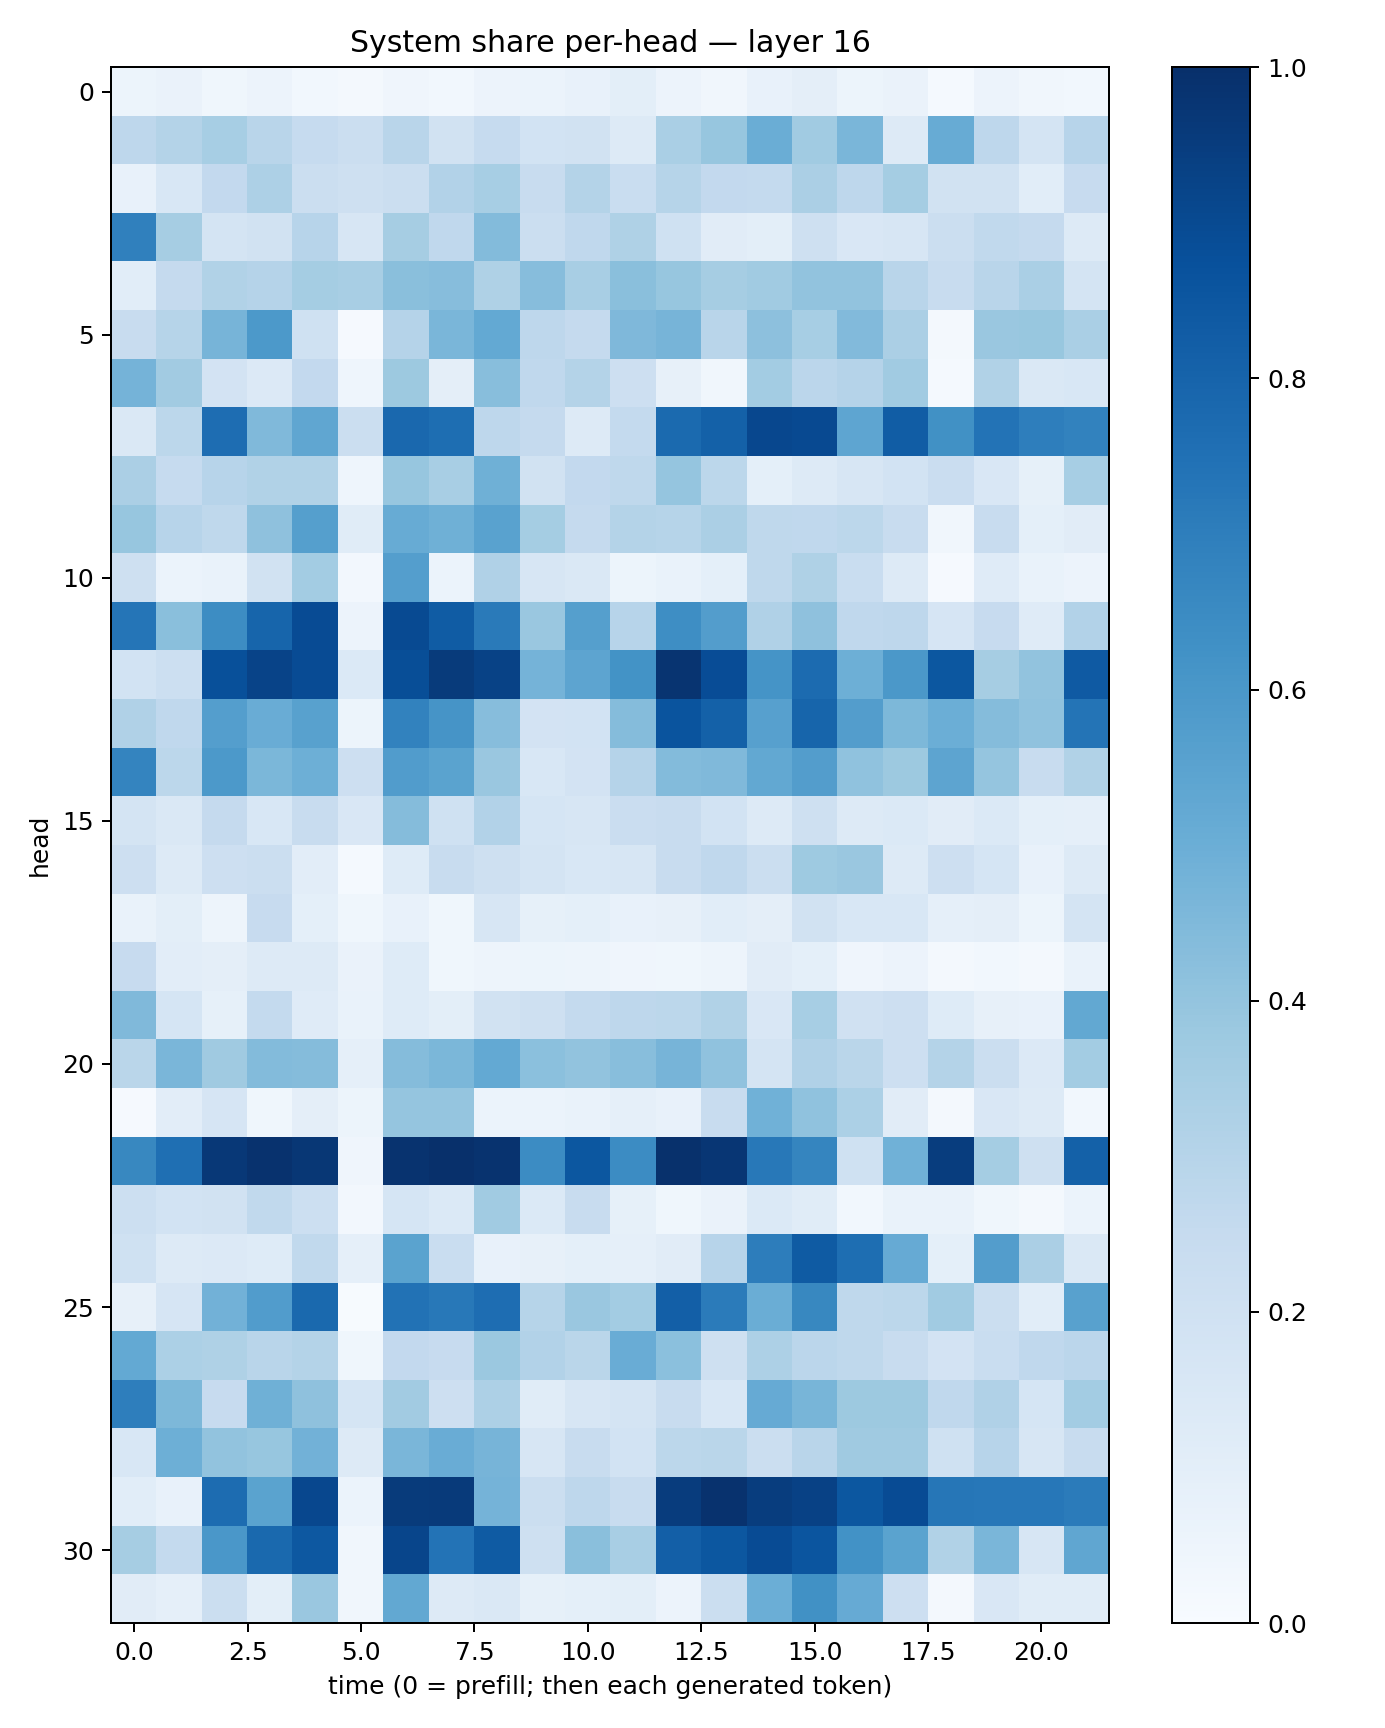

The data file committed next to this chart (first rows):
0.051908333, 0.066168234, 0.03720741, 0.055612195, 0.031077672, 0.021227444, 0.04285345, 0.029087229, 0.05524557, 0.059627395, 0.075968035, 0.098823935, 0.05589886, 0.033001587, 0.07487644, 0.09428592, 0.05175686, 0.06532114, 0.011785215, 0.05825802, 0.033153072, 0.0298008
0.2749, 0.3086, 0.3471, 0.2905, 0.2487, 0.2212, 0.2907, 0.1907, 0.2482, 0.1843, 0.191, 0.1306, 0.3363, 0.3938, 0.5027, 0.3645, 0.4646, 0.1255, 0.5095, 0.2755, 0.1779, 0.2932
0.07435, 0.1561, 0.2608, 0.3268, 0.2244, 0.2109, 0.226, 0.3101, 0.344, 0.2394, 0.3057, 0.2336, 0.2999, 0.2606, 0.2556, 0.3354, 0.2748, 0.3548, 0.1881, 0.192, 0.1073, 0.2446
0.689, 0.3498, 0.176, 0.1931, 0.2957, 0.1607, 0.3482, 0.2695, 0.4402, 0.2251, 0.2692, 0.3211, 0.2029, 0.1133, 0.1016, 0.2036, 0.1489, 0.1577, 0.223, 0.2626, 0.2522, 0.1307
0.1075, 0.2511, 0.3155, 0.3009, 0.3518, 0.3433, 0.422, 0.4306, 0.3212, 0.4309, 0.3429, 0.4257, 0.3909, 0.3477, 0.3638, 0.4042, 0.4054, 0.2895, 0.2365, 0.292, 0.339, 0.1738
0.2362, 0.2969, 0.4712, 0.5915, 0.2006, 0.01147, 0.3022, 0.464, 0.5231, 0.2747, 0.2514, 0.4523, 0.4719, 0.2891, 0.4141, 0.3448, 0.4447, 0.3324, 0.02282, 0.386, 0.3902, 0.3389
0.4746, 0.3626, 0.1832, 0.1351, 0.2595, 0.04627, 0.3764, 0.09703, 0.4258, 0.2689, 0.3073, 0.2138, 0.07866, 0.03393, 0.3564, 0.285, 0.3014, 0.3642, 0.0135, 0.3152, 0.1431, 0.1532
0.1419, 0.281, 0.7643, 0.4479, 0.533, 0.2224, 0.7827, 0.7599, 0.2773, 0.2522, 0.1304, 0.2572, 0.7768, 0.8087, 0.9098, 0.8991, 0.538, 0.8271, 0.6265, 0.7417, 0.6973, 0.6818
0.3321, 0.2468, 0.2954, 0.314, 0.3146, 0.04638, 0.394, 0.3406, 0.4919, 0.1887, 0.2585, 0.271, 0.3964, 0.2789, 0.09038, 0.1252, 0.1576, 0.186, 0.2269, 0.1486, 0.08588, 0.3475
0.3938, 0.2955, 0.2699, 0.4135, 0.5638, 0.1145, 0.5115, 0.4905, 0.5508, 0.3552, 0.2506, 0.3082, 0.297, 0.3322, 0.2699, 0.2671, 0.28, 0.242, 0.03254, 0.2352, 0.09352, 0.1107
0.2033, 0.06216, 0.0698, 0.1939, 0.3559, 0.02653, 0.5672, 0.06239, 0.3178, 0.1608, 0.1458, 0.05244, 0.06759, 0.09146, 0.2723, 0.3218, 0.2335, 0.131, 0.008844, 0.1193, 0.0666, 0.05781
0.7328, 0.4227, 0.6436, 0.7961, 0.8915, 0.05559, 0.8972, 0.8287, 0.7138, 0.385, 0.5663, 0.2954, 0.6397, 0.5718, 0.3192, 0.4131, 0.2657, 0.2767, 0.1657, 0.2427, 0.1192, 0.3094
0.1853, 0.2184, 0.8771, 0.9224, 0.891, 0.1398, 0.8829, 0.9543, 0.926, 0.4764, 0.5396, 0.6205, 0.9836, 0.8889, 0.6155, 0.7711, 0.4953, 0.5975, 0.8505, 0.3496, 0.4055, 0.8363
0.3189, 0.2692, 0.5691, 0.5061, 0.5567, 0.0515, 0.6807, 0.6112, 0.4323, 0.183, 0.1856, 0.4373, 0.8599, 0.8096, 0.5613, 0.793, 0.5706, 0.4555, 0.4965, 0.4346, 0.4083, 0.7366
0.6723, 0.2793, 0.5918, 0.4588, 0.4945, 0.2131, 0.5744, 0.5495, 0.3841, 0.1548, 0.1797, 0.3019, 0.4409, 0.4487, 0.5269, 0.573, 0.4071, 0.377, 0.542, 0.3964, 0.2402, 0.3136
0.1719, 0.1422, 0.2506, 0.1547, 0.2372, 0.1492, 0.4348, 0.2009, 0.3113, 0.1712, 0.1574, 0.23, 0.2402, 0.1842, 0.1312, 0.2103, 0.1282, 0.137, 0.1129, 0.1378, 0.09314, 0.08681
0.2134, 0.1287, 0.2124, 0.2236, 0.1049, 0.01518, 0.1222, 0.2393, 0.2092, 0.1732, 0.1545, 0.1564, 0.2353, 0.2662, 0.2242, 0.3747, 0.385, 0.1276, 0.2131, 0.1683, 0.07702, 0.1265
0.06835, 0.1006, 0.05051, 0.2437, 0.09164, 0.03602, 0.07753, 0.03674, 0.1622, 0.08385, 0.09144, 0.07692, 0.07958, 0.1088, 0.09489, 0.1926, 0.1525, 0.1558, 0.08803, 0.09691, 0.05375, 0.1796
0.2444, 0.1053, 0.0946, 0.1327, 0.1303, 0.06532, 0.1245, 0.03898, 0.05004, 0.05432, 0.04729, 0.04062, 0.03704, 0.04872, 0.1114, 0.09286, 0.04266, 0.0585, 0.02064, 0.02888, 0.02021, 0.06662
0.4472, 0.1697, 0.08486, 0.256, 0.1201, 0.06818, 0.1223, 0.09988, 0.1919, 0.2039, 0.257, 0.2773, 0.2812, 0.314, 0.1501, 0.3475, 0.1985, 0.2117, 0.122, 0.08016, 0.07782, 0.5264
0.2868, 0.4618, 0.371, 0.4409, 0.4367, 0.088, 0.4354, 0.4578, 0.5218, 0.4201, 0.4054, 0.4281, 0.4689, 0.4071, 0.1768, 0.318, 0.2868, 0.2122, 0.3077, 0.2221, 0.1361, 0.3586
0.0087, 0.103, 0.1659, 0.03897, 0.09657, 0.05388, 0.3946, 0.3959, 0.0605, 0.06177, 0.06728, 0.08966, 0.07632, 0.24, 0.4867, 0.4095, 0.33, 0.1099, 0.01981, 0.1508, 0.1292, 0.02837
0.663, 0.7566, 0.9666, 0.9898, 0.9709, 0.03936, 0.988, 0.9963, 0.987, 0.6468, 0.8479, 0.6479, 0.9952, 0.9729, 0.7219, 0.6683, 0.2009, 0.4881, 0.9458, 0.3516, 0.2037, 0.8089
0.2163, 0.1866, 0.1891, 0.2621, 0.217, 0.02643, 0.1686, 0.1376, 0.3639, 0.1405, 0.2395, 0.08363, 0.03743, 0.06491, 0.1374, 0.1137, 0.02736, 0.06935, 0.06807, 0.03673, 0.01602, 0.06095
0.2, 0.1308, 0.1352, 0.1214, 0.2653, 0.08643, 0.5473, 0.233, 0.07482, 0.08138, 0.09213, 0.08866, 0.1109, 0.2939, 0.7023, 0.834, 0.7586, 0.5146, 0.09279, 0.5712, 0.3349, 0.1468
0.08138, 0.1653, 0.484, 0.5747, 0.7788, 0.005369, 0.7459, 0.7198, 0.7655, 0.3002, 0.3859, 0.3558, 0.8165, 0.7102, 0.5011, 0.661, 0.2715, 0.2787, 0.3662, 0.2239, 0.108, 0.556
0.5234, 0.33, 0.3216, 0.2925, 0.3071, 0.03556, 0.2614, 0.243, 0.3799, 0.3113, 0.2858, 0.5068, 0.4189, 0.208, 0.3244, 0.2837, 0.2711, 0.2385, 0.1818, 0.2306, 0.2676, 0.2816
0.6973, 0.4564, 0.2455, 0.4895, 0.4133, 0.1687, 0.3599, 0.2128, 0.3275, 0.1142, 0.16, 0.1771, 0.242, 0.1555, 0.513, 0.4668, 0.3769, 0.3756, 0.2668, 0.3202, 0.1682, 0.3559
0.1537, 0.4954, 0.4031, 0.393, 0.4834, 0.1328, 0.462, 0.5046, 0.4707, 0.1581, 0.2405, 0.1875, 0.2791, 0.2865, 0.223, 0.2898, 0.3691, 0.3702, 0.2, 0.2964, 0.1637, 0.2398
0.1062, 0.07338, 0.7691, 0.5499, 0.9082, 0.05864, 0.9566, 0.9596, 0.4735, 0.2227, 0.2753, 0.2409, 0.9499, 0.9883, 0.9459, 0.9322, 0.8492, 0.891, 0.7297, 0.7261, 0.7254, 0.7096
0.3499, 0.2549, 0.6002, 0.7798, 0.8474, 0.03266, 0.9155, 0.7412, 0.8344, 0.2076, 0.4233, 0.341, 0.817, 0.85, 0.8943, 0.8592, 0.6223, 0.5493, 0.3126, 0.4645, 0.1595, 0.5316
0.1115, 0.08642, 0.2256, 0.1001, 0.3867, 0.03429, 0.5243, 0.1297, 0.1482, 0.08349, 0.09005, 0.09802, 0.0548, 0.2219, 0.4977, 0.6275, 0.5156, 0.2143, 0.02308, 0.1489, 0.1139, 0.1144
